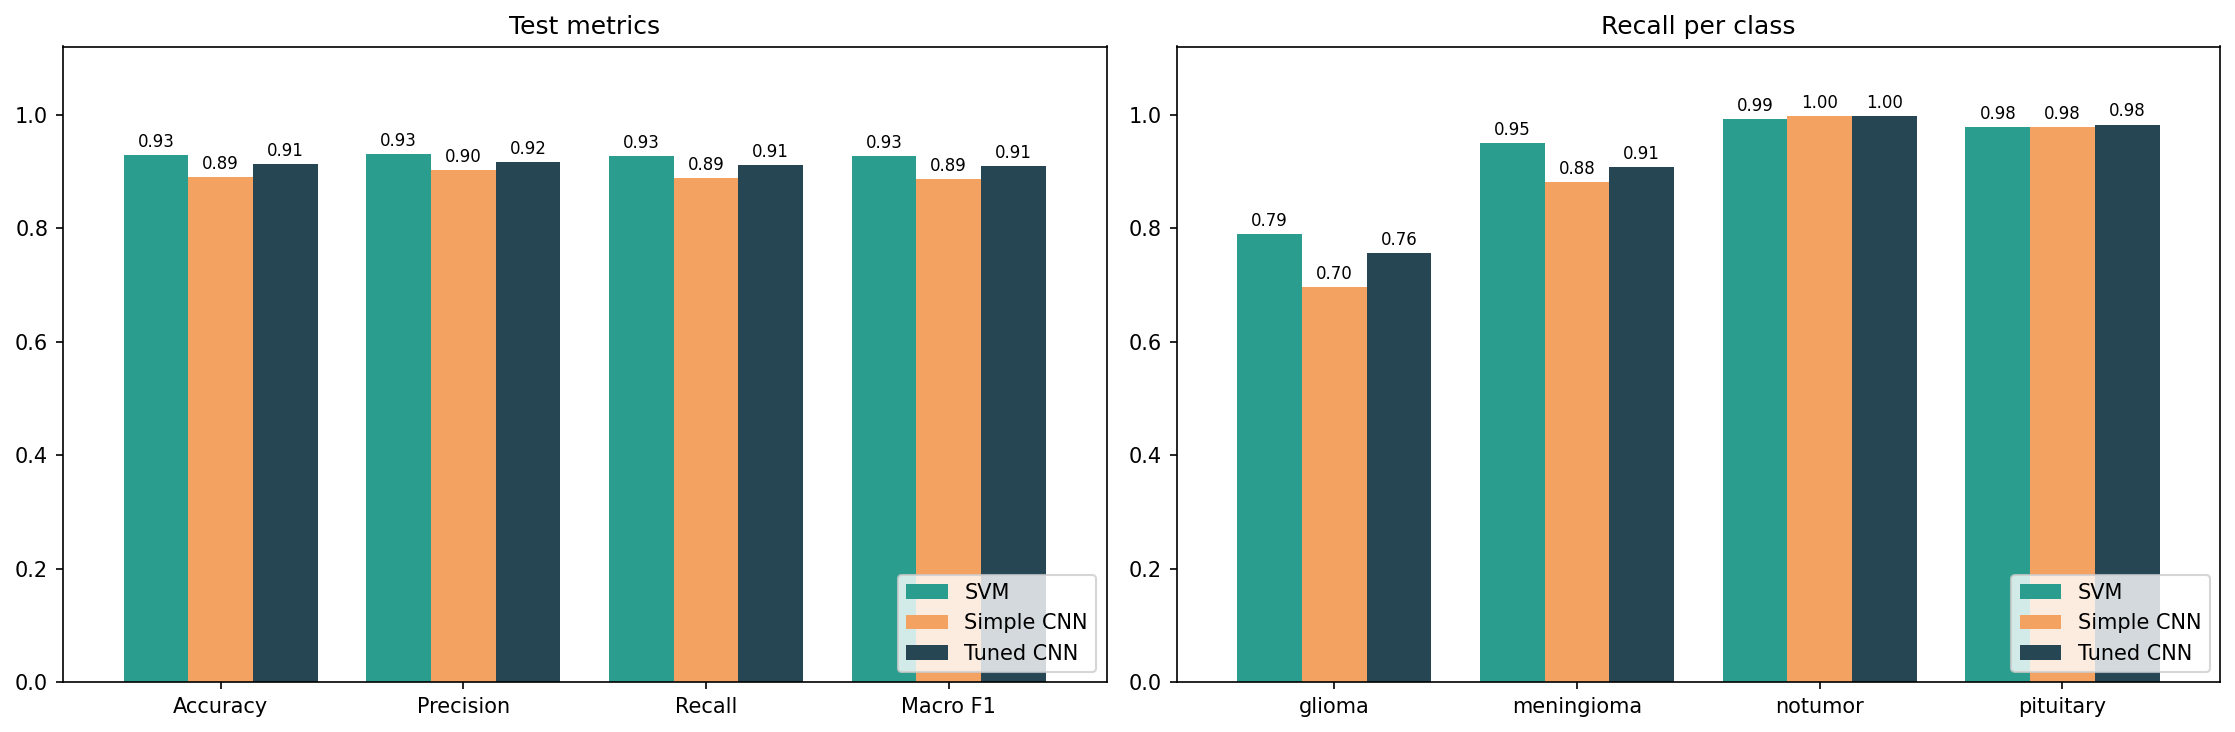

Source data for this figure (header and first rows):
Model, Accuracy, Precision, Recall, Macro F1, Only SVM correct, Only this model correct, McNemar p
SVM, 0.9287, 0.931, 0.9275, 0.9267, , , 
Simple CNN, 0.8902, 0.9027, 0.8885, 0.8866, 83.0, 22.0, 1.617953173424923e-09
Tuned CNN, 0.9122, 0.9164, 0.9109, 0.9094, 60.0, 34.0, 0.009548
